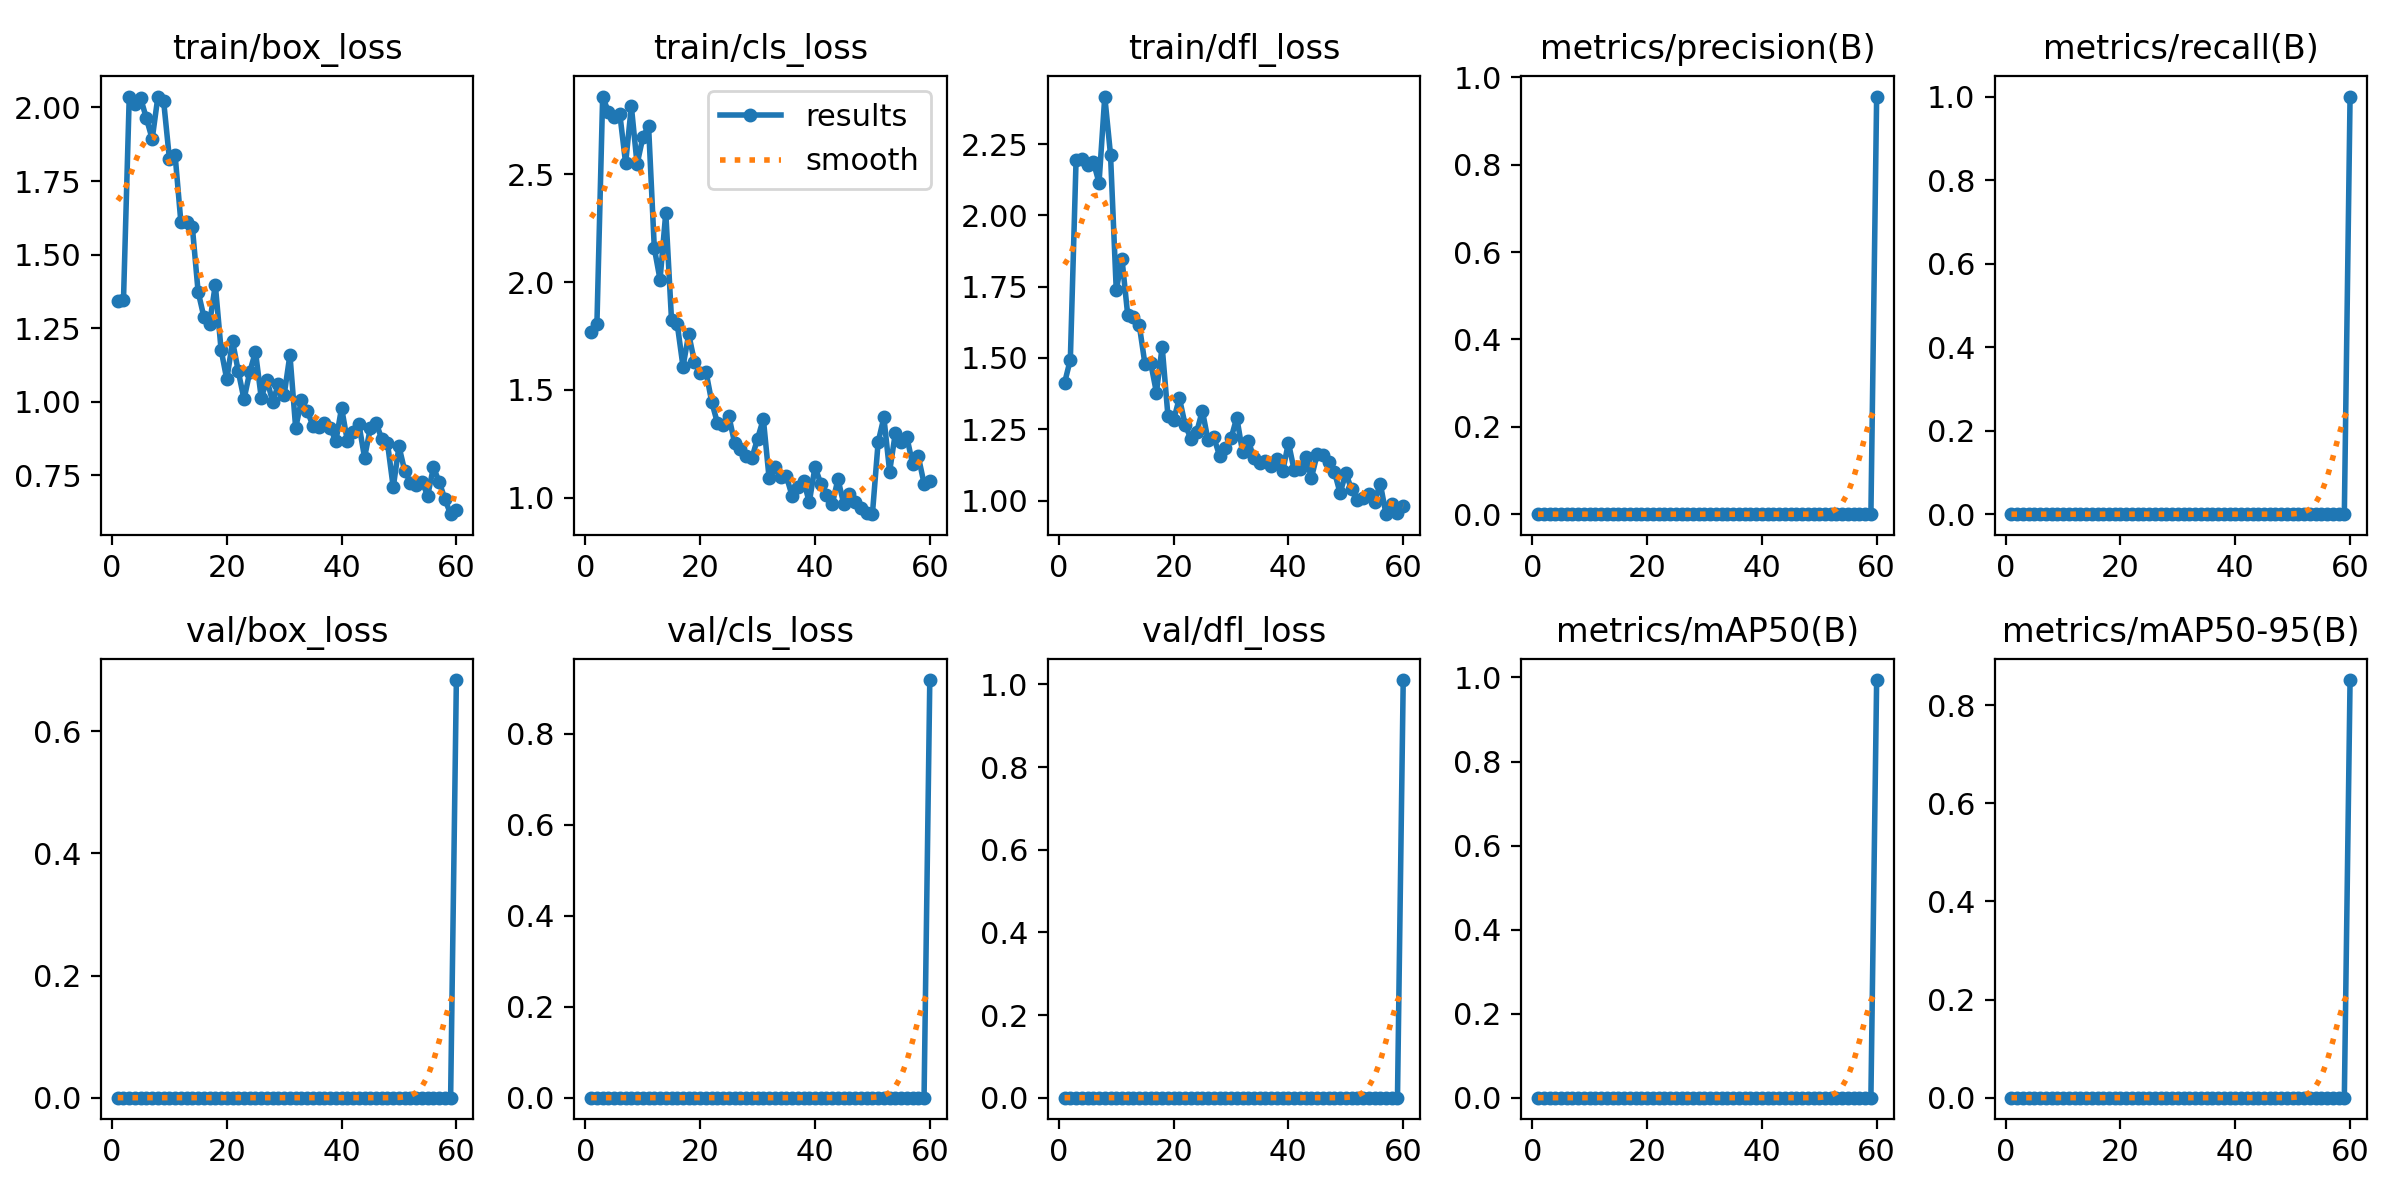

The table this chart was drawn from, first rows:
epoch, time, train/box_loss, train/cls_loss, train/dfl_loss, metrics/precision(B), metrics/recall(B), metrics/mAP50(B), metrics/mAP50-95(B), val/box_loss, val/cls_loss, val/dfl_loss, lr/pg0, lr/pg1, lr/pg2
1, 5.428, 1.341, 1.77, 1.413, 0, 0, 0, 0, 0, 0, 0, 0.0005, 0.0005, 0.0005
2, 6.297, 1.346, 1.806, 1.494, 0, 0, 0, 0, 0, 0, 0, 0.001147, 0.001147, 0.001147
3, 7.115, 2.035, 2.862, 2.195, 0, 0, 0, 0, 0, 0, 0, 0.001773, 0.001773, 0.001773
4, 7.986, 2.012, 2.79, 2.198, 0, 0, 0, 0, 0, 0, 0, 0.001901, 0.001901, 0.001901
5, 8.83, 2.03, 2.765, 2.178, 0, 0, 0, 0, 0, 0, 0, 0.001868, 0.001868, 0.001868
6, 9.629, 1.963, 2.778, 2.189, 0, 0, 0, 0, 0, 0, 0, 0.001835, 0.001835, 0.001835
7, 10.75, 1.893, 2.552, 2.114, 0, 0, 0, 0, 0, 0, 0, 0.001802, 0.001802, 0.001802
8, 12.01, 2.037, 2.816, 2.417, 0, 0, 0, 0, 0, 0, 0, 0.001769, 0.001769, 0.001769
9, 13.17, 2.021, 2.548, 2.213, 0, 0, 0, 0, 0, 0, 0, 0.001736, 0.001736, 0.001736
10, 13.99, 1.826, 2.672, 1.738, 0, 0, 0, 0, 0, 0, 0, 0.001703, 0.001703, 0.001703
11, 14.81, 1.837, 2.726, 1.847, 0, 0, 0, 0, 0, 0, 0, 0.00167, 0.00167, 0.00167
12, 15.67, 1.61, 2.158, 1.65, 0, 0, 0, 0, 0, 0, 0, 0.001637, 0.001637, 0.001637
13, 16.46, 1.611, 2.012, 1.642, 0, 0, 0, 0, 0, 0, 0, 0.001604, 0.001604, 0.001604
14, 17.26, 1.593, 2.323, 1.617, 0, 0, 0, 0, 0, 0, 0, 0.001571, 0.001571, 0.001571
15, 18.12, 1.374, 1.825, 1.478, 0, 0, 0, 0, 0, 0, 0, 0.001538, 0.001538, 0.001538
16, 18.96, 1.289, 1.804, 1.483, 0, 0, 0, 0, 0, 0, 0, 0.001505, 0.001505, 0.001505
17, 19.78, 1.266, 1.609, 1.379, 0, 0, 0, 0, 0, 0, 0, 0.001472, 0.001472, 0.001472
18, 20.59, 1.398, 1.758, 1.539, 0, 0, 0, 0, 0, 0, 0, 0.001439, 0.001439, 0.001439
19, 21.49, 1.178, 1.63, 1.298, 0, 0, 0, 0, 0, 0, 0, 0.001406, 0.001406, 0.001406
20, 22.6, 1.076, 1.577, 1.283, 0, 0, 0, 0, 0, 0, 0, 0.001373, 0.001373, 0.001373
21, 23.83, 1.206, 1.585, 1.359, 0, 0, 0, 0, 0, 0, 0, 0.00134, 0.00134, 0.00134
22, 25.05, 1.104, 1.445, 1.266, 0, 0, 0, 0, 0, 0, 0, 0.001307, 0.001307, 0.001307
23, 26.21, 1.008, 1.347, 1.217, 0, 0, 0, 0, 0, 0, 0, 0.001274, 0.001274, 0.001274
24, 27.15, 1.102, 1.339, 1.239, 0, 0, 0, 0, 0, 0, 0, 0.001241, 0.001241, 0.001241
25, 27.96, 1.17, 1.377, 1.315, 0, 0, 0, 0, 0, 0, 0, 0.001208, 0.001208, 0.001208
26, 28.78, 1.014, 1.253, 1.211, 0, 0, 0, 0, 0, 0, 0, 0.001175, 0.001175, 0.001175
27, 29.58, 1.074, 1.227, 1.222, 0, 0, 0, 0, 0, 0, 0, 0.001142, 0.001142, 0.001142
28, 30.38, 1, 1.191, 1.157, 0, 0, 0, 0, 0, 0, 0, 0.001109, 0.001109, 0.001109
29, 31.22, 1.06, 1.184, 1.184, 0, 0, 0, 0, 0, 0, 0, 0.001076, 0.001076, 0.001076
30, 32.07, 1.024, 1.275, 1.218, 0, 0, 0, 0, 0, 0, 0, 0.001043, 0.001043, 0.001043
31, 32.9, 1.16, 1.365, 1.291, 0, 0, 0, 0, 0, 0, 0, 0.00101, 0.00101, 0.00101
32, 33.74, 0.9112, 1.091, 1.171, 0, 0, 0, 0, 0, 0, 0, 0.000977, 0.000977, 0.000977
33, 34.53, 1.005, 1.142, 1.21, 0, 0, 0, 0, 0, 0, 0, 0.000944, 0.000944, 0.000944
34, 35.33, 0.9705, 1.097, 1.147, 0, 0, 0, 0, 0, 0, 0, 0.000911, 0.000911, 0.000911
35, 36.15, 0.9193, 1.101, 1.131, 0, 0, 0, 0, 0, 0, 0, 0.000878, 0.000878, 0.000878
36, 37.47, 0.9146, 1.009, 1.137, 0, 0, 0, 0, 0, 0, 0, 0.000845, 0.000845, 0.000845
37, 38.7, 0.9296, 1.049, 1.12, 0, 0, 0, 0, 0, 0, 0, 0.000812, 0.000812, 0.000812
38, 39.61, 0.9126, 1.08, 1.147, 0, 0, 0, 0, 0, 0, 0, 0.000779, 0.000779, 0.000779
39, 40.39, 0.8665, 0.9791, 1.102, 0, 0, 0, 0, 0, 0, 0, 0.000746, 0.000746, 0.000746
40, 41.15, 0.9796, 1.143, 1.203, 0, 0, 0, 0, 0, 0, 0, 0.000713, 0.000713, 0.000713
41, 42.02, 0.8681, 1.066, 1.106, 0, 0, 0, 0, 0, 0, 0, 0.00068, 0.00068, 0.00068
42, 42.89, 0.8962, 1.013, 1.111, 0, 0, 0, 0, 0, 0, 0, 0.000647, 0.000647, 0.000647
43, 43.68, 0.9263, 0.9686, 1.154, 0, 0, 0, 0, 0, 0, 0, 0.000614, 0.000614, 0.000614
44, 44.52, 0.8109, 1.087, 1.079, 0, 0, 0, 0, 0, 0, 0, 0.000581, 0.000581, 0.000581
45, 45.34, 0.9097, 0.9711, 1.162, 0, 0, 0, 0, 0, 0, 0, 0.000548, 0.000548, 0.000548
46, 46.14, 0.9296, 1.018, 1.158, 0, 0, 0, 0, 0, 0, 0, 0.000515, 0.000515, 0.000515
47, 46.91, 0.8738, 0.9777, 1.135, 0, 0, 0, 0, 0, 0, 0, 0.000482, 0.000482, 0.000482
48, 47.76, 0.8601, 0.9512, 1.102, 0, 0, 0, 0, 0, 0, 0, 0.000449, 0.000449, 0.000449
49, 48.56, 0.7096, 0.9267, 1.026, 0, 0, 0, 0, 0, 0, 0, 0.000416, 0.000416, 0.000416
50, 49.78, 0.8488, 0.9235, 1.096, 0, 0, 0, 0, 0, 0, 0, 0.000383, 0.000383, 0.000383
51, 52.94, 0.7653, 1.258, 1.039, 0, 0, 0, 0, 0, 0, 0, 0.00035, 0.00035, 0.00035
52, 54.26, 0.7259, 1.372, 1, 0, 0, 0, 0, 0, 0, 0, 0.000317, 0.000317, 0.000317
53, 55.1, 0.7183, 1.122, 1.008, 0, 0, 0, 0, 0, 0, 0, 0.000284, 0.000284, 0.000284
54, 55.93, 0.7292, 1.3, 1.022, 0, 0, 0, 0, 0, 0, 0, 0.000251, 0.000251, 0.000251
55, 56.71, 0.6815, 1.26, 0.9959, 0, 0, 0, 0, 0, 0, 0, 0.000218, 0.000218, 0.000218
56, 57.48, 0.7775, 1.281, 1.059, 0, 0, 0, 0, 0, 0, 0, 0.000185, 0.000185, 0.000185
57, 58.25, 0.7285, 1.158, 0.952, 0, 0, 0, 0, 0, 0, 0, 0.000152, 0.000152, 0.000152
58, 59.1, 0.6697, 1.191, 0.9893, 0, 0, 0, 0, 0, 0, 0, 0.000119, 0.000119, 0.000119
59, 59.9, 0.6184, 1.066, 0.9567, 0, 0, 0, 0, 0, 0, 0, 8.6e-05, 8.6e-05, 8.6e-05
60, 67.51, 0.6322, 1.078, 0.9799, 0.9564, 1, 0.9939, 0.8513, 0.6838, 0.9181, 1.011, 5.3e-05, 5.3e-05, 5.3e-05
